Photos from the image-classification dataset "New Model" in the GitHub repository johnyu1234/dataset. Its 15 classes are: apple, banana, chicken meat, dan bing, dumplings, egg, fried chicken, fried rice, fries, noodles, onion pancake, pizza, rice, sausage, shrimp.

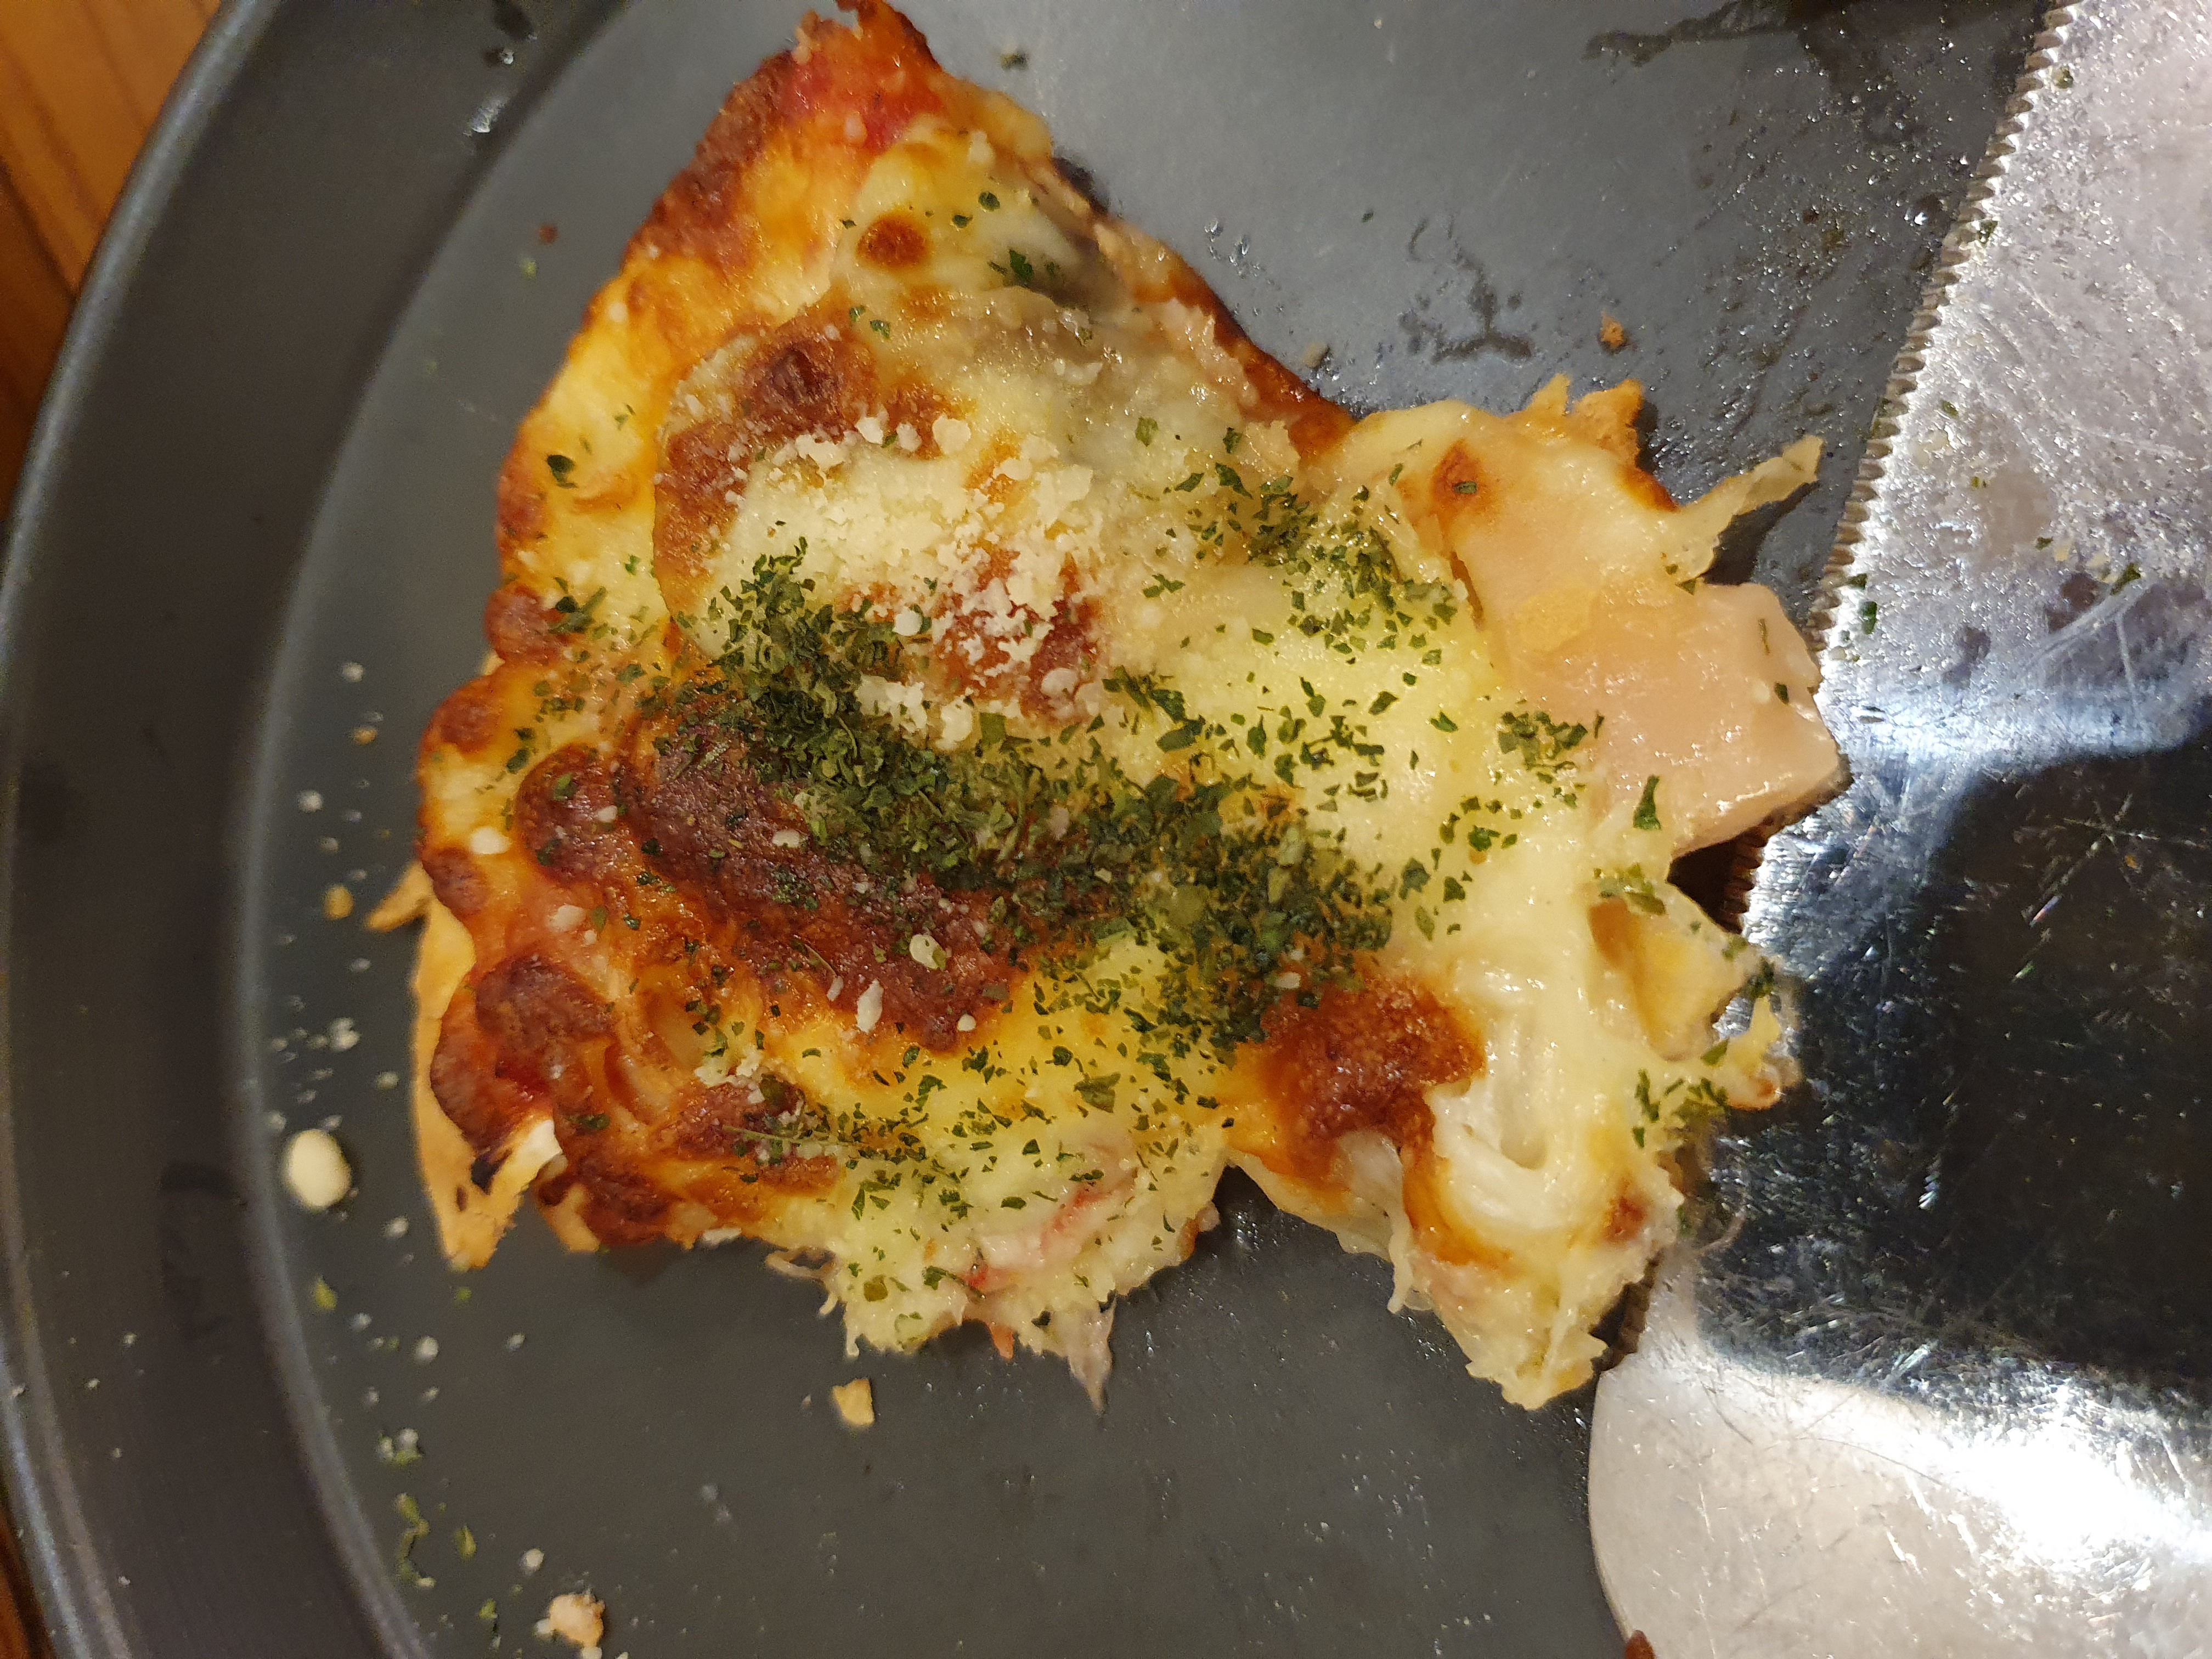
Label: pizza

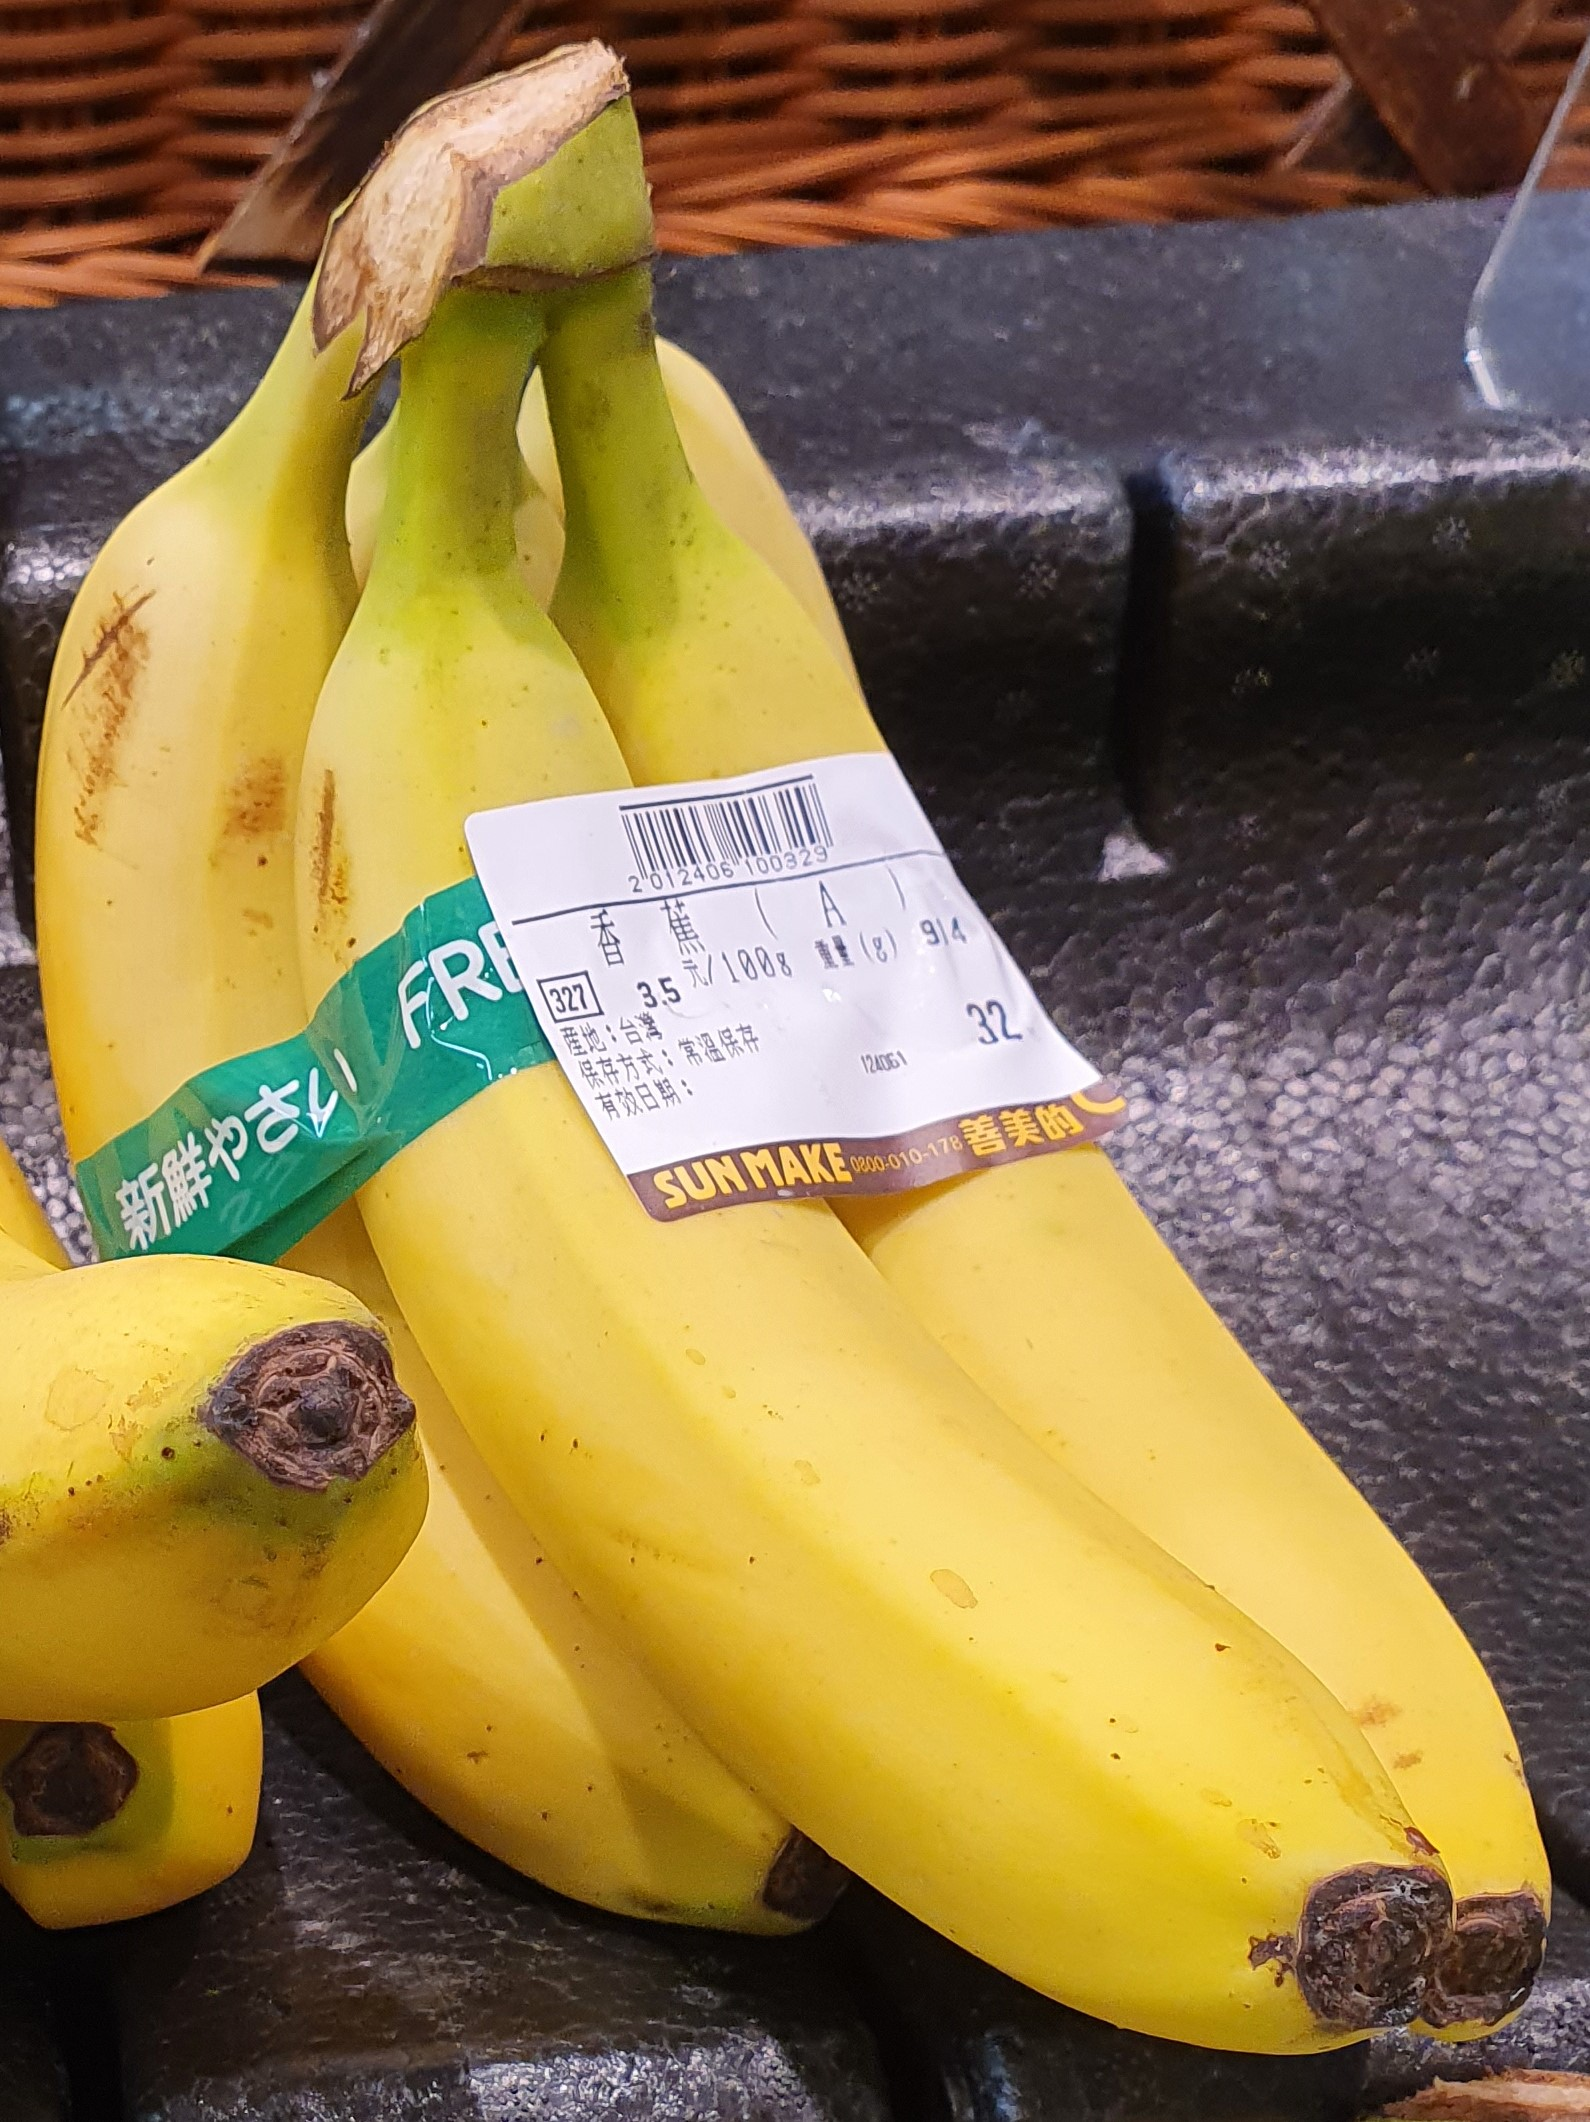
Label: banana

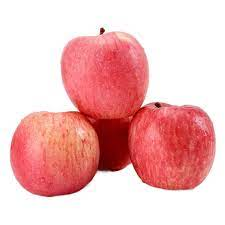
Label: apple

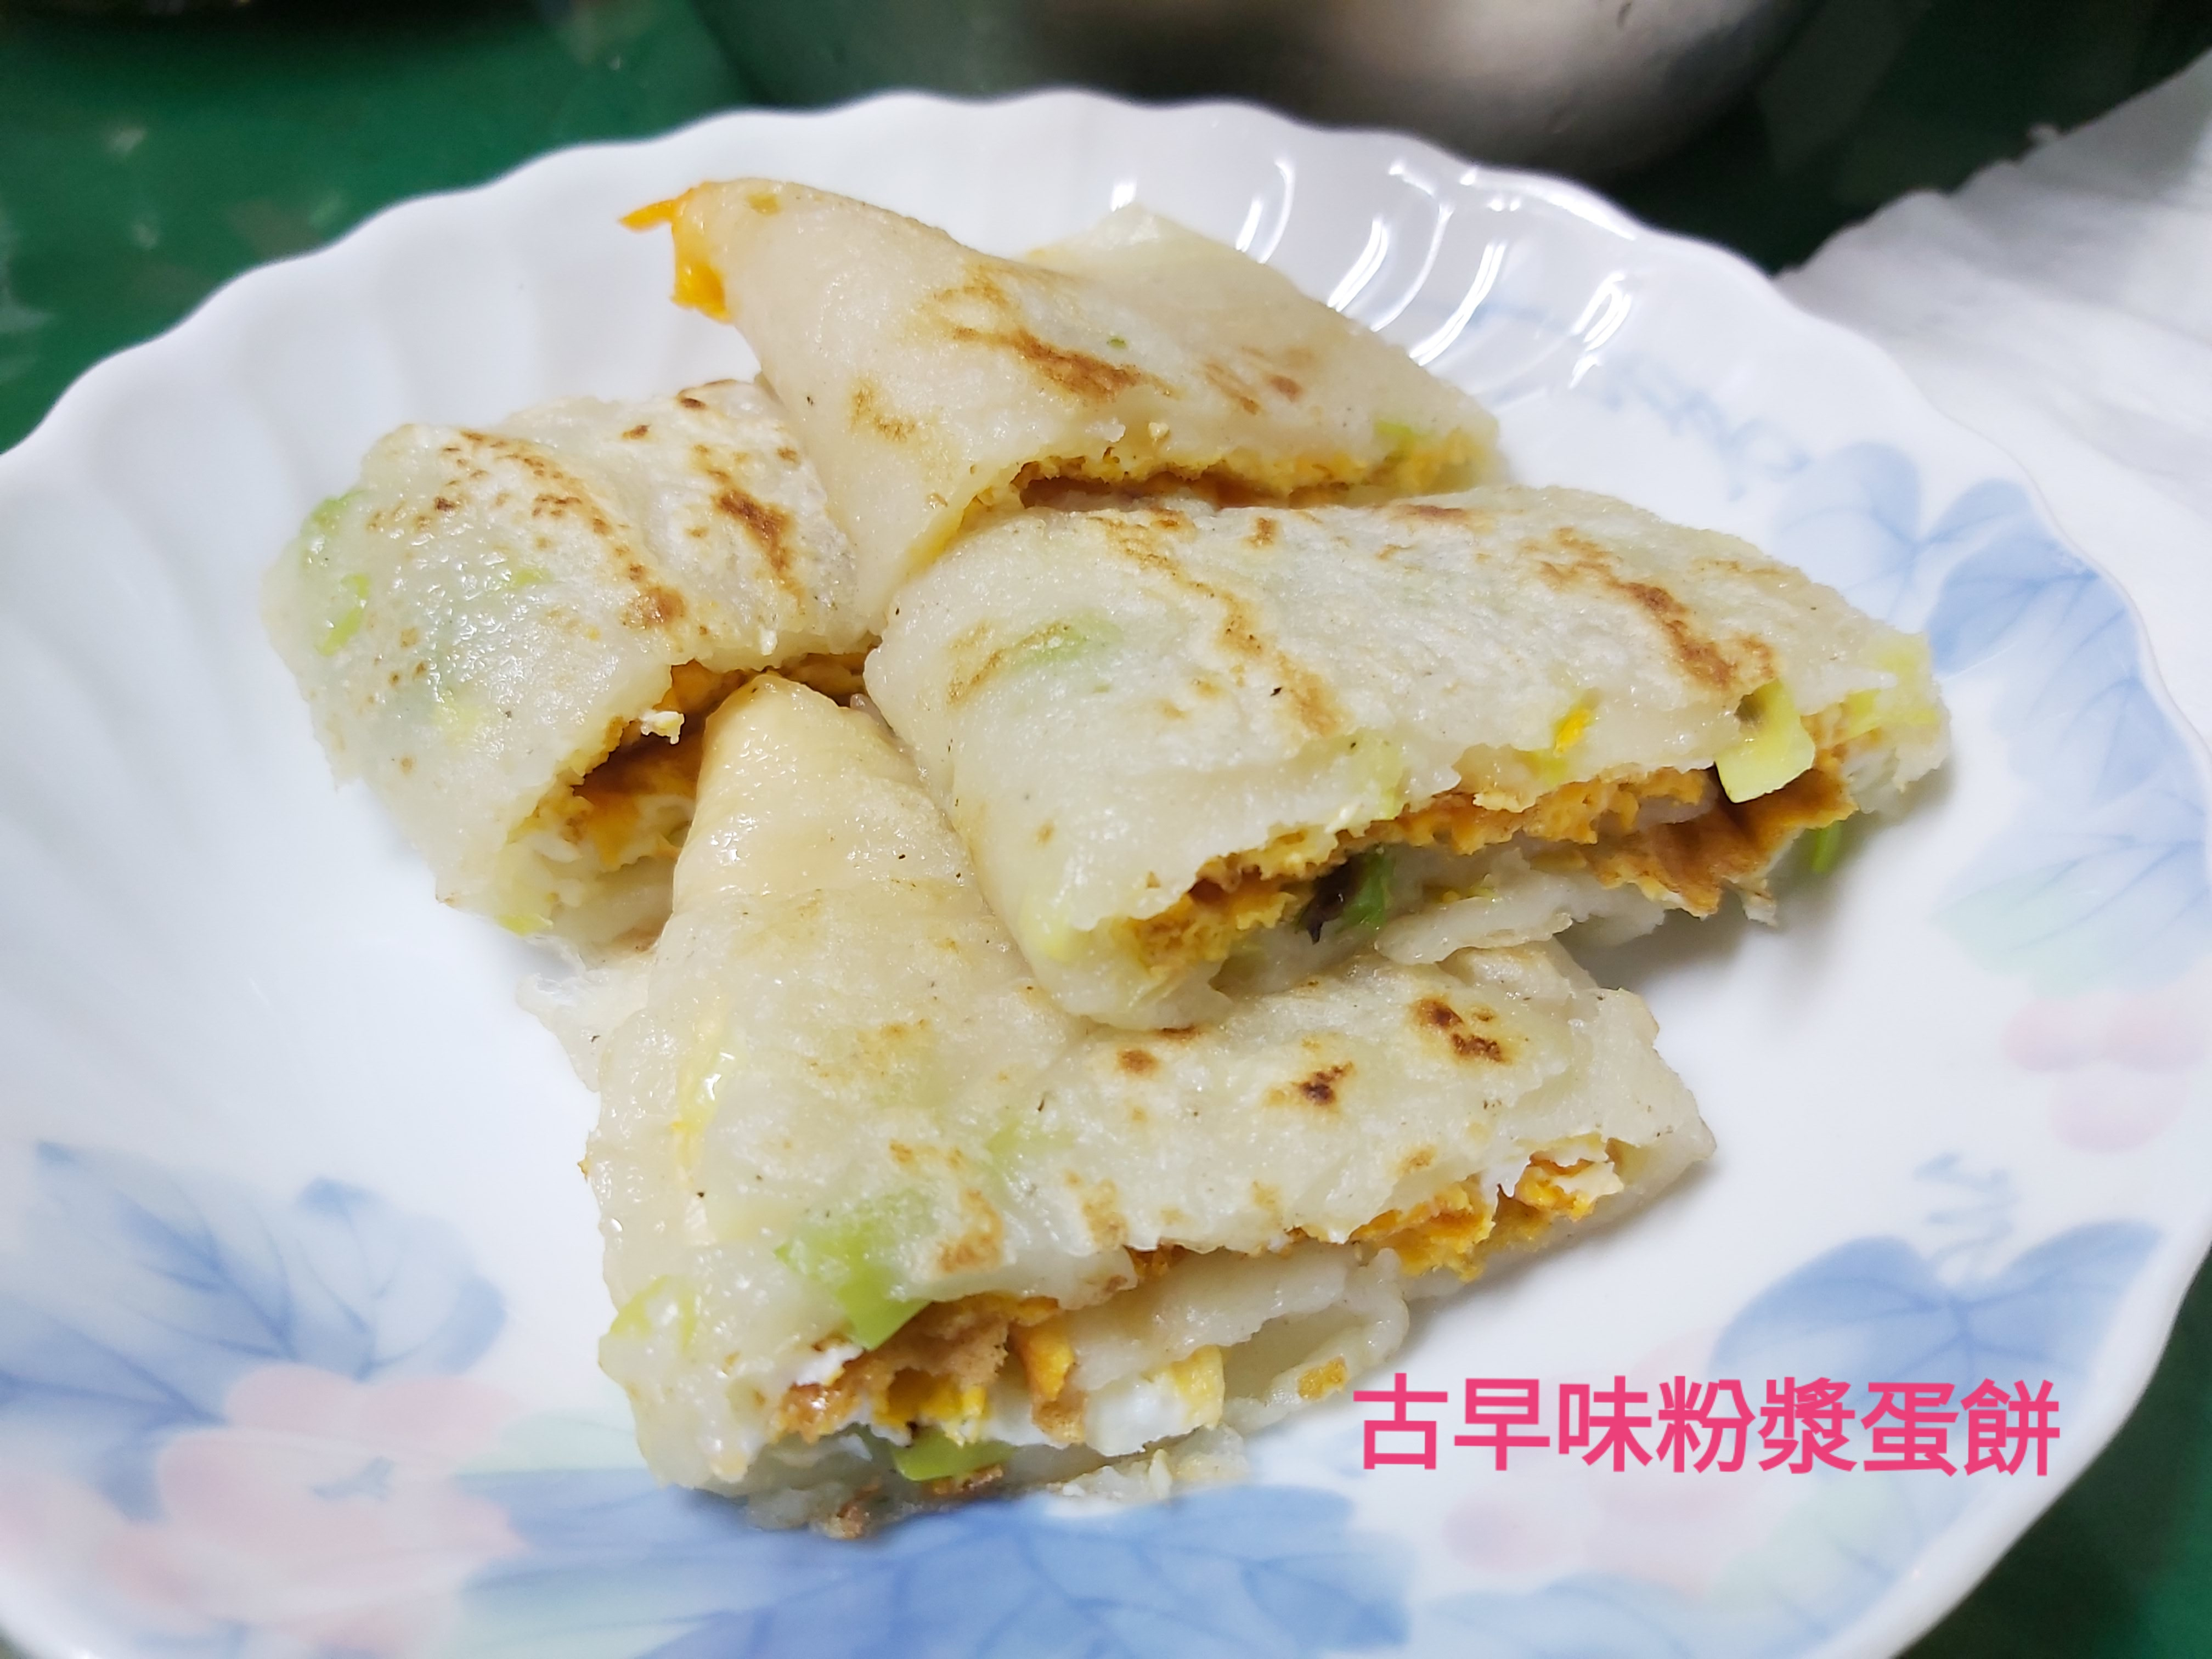
Label: dan bing

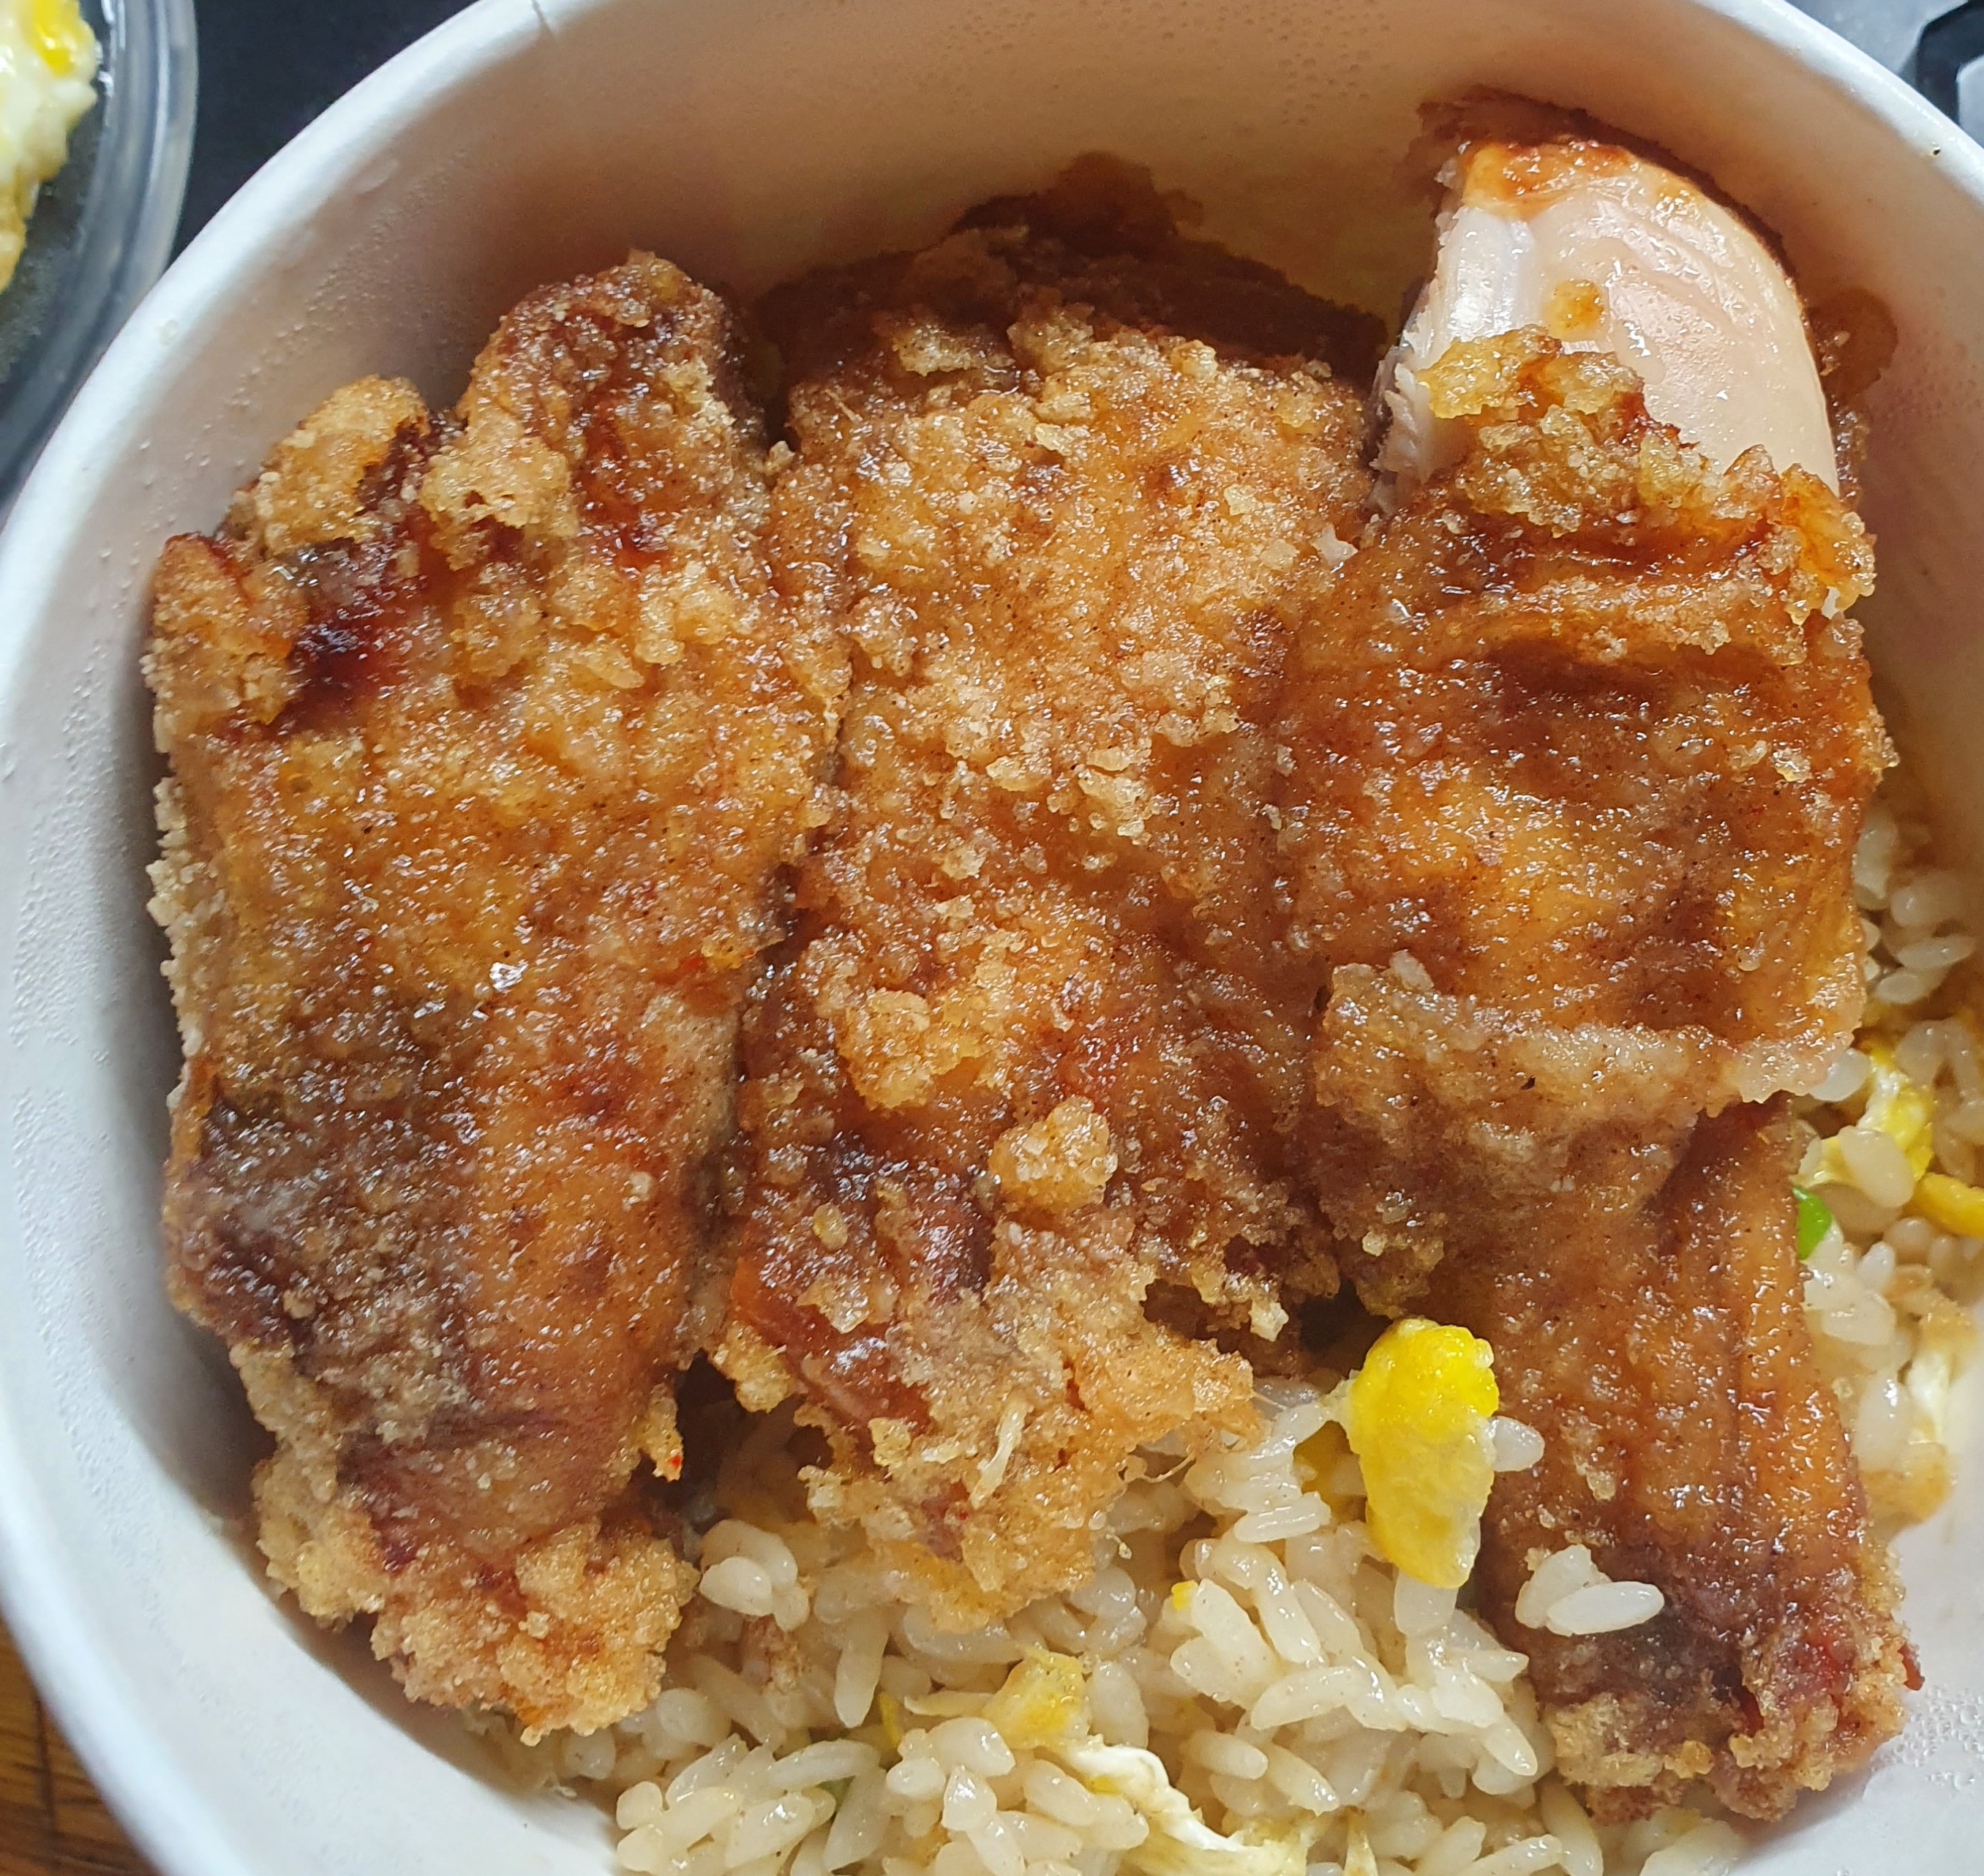
Label: fried chicken

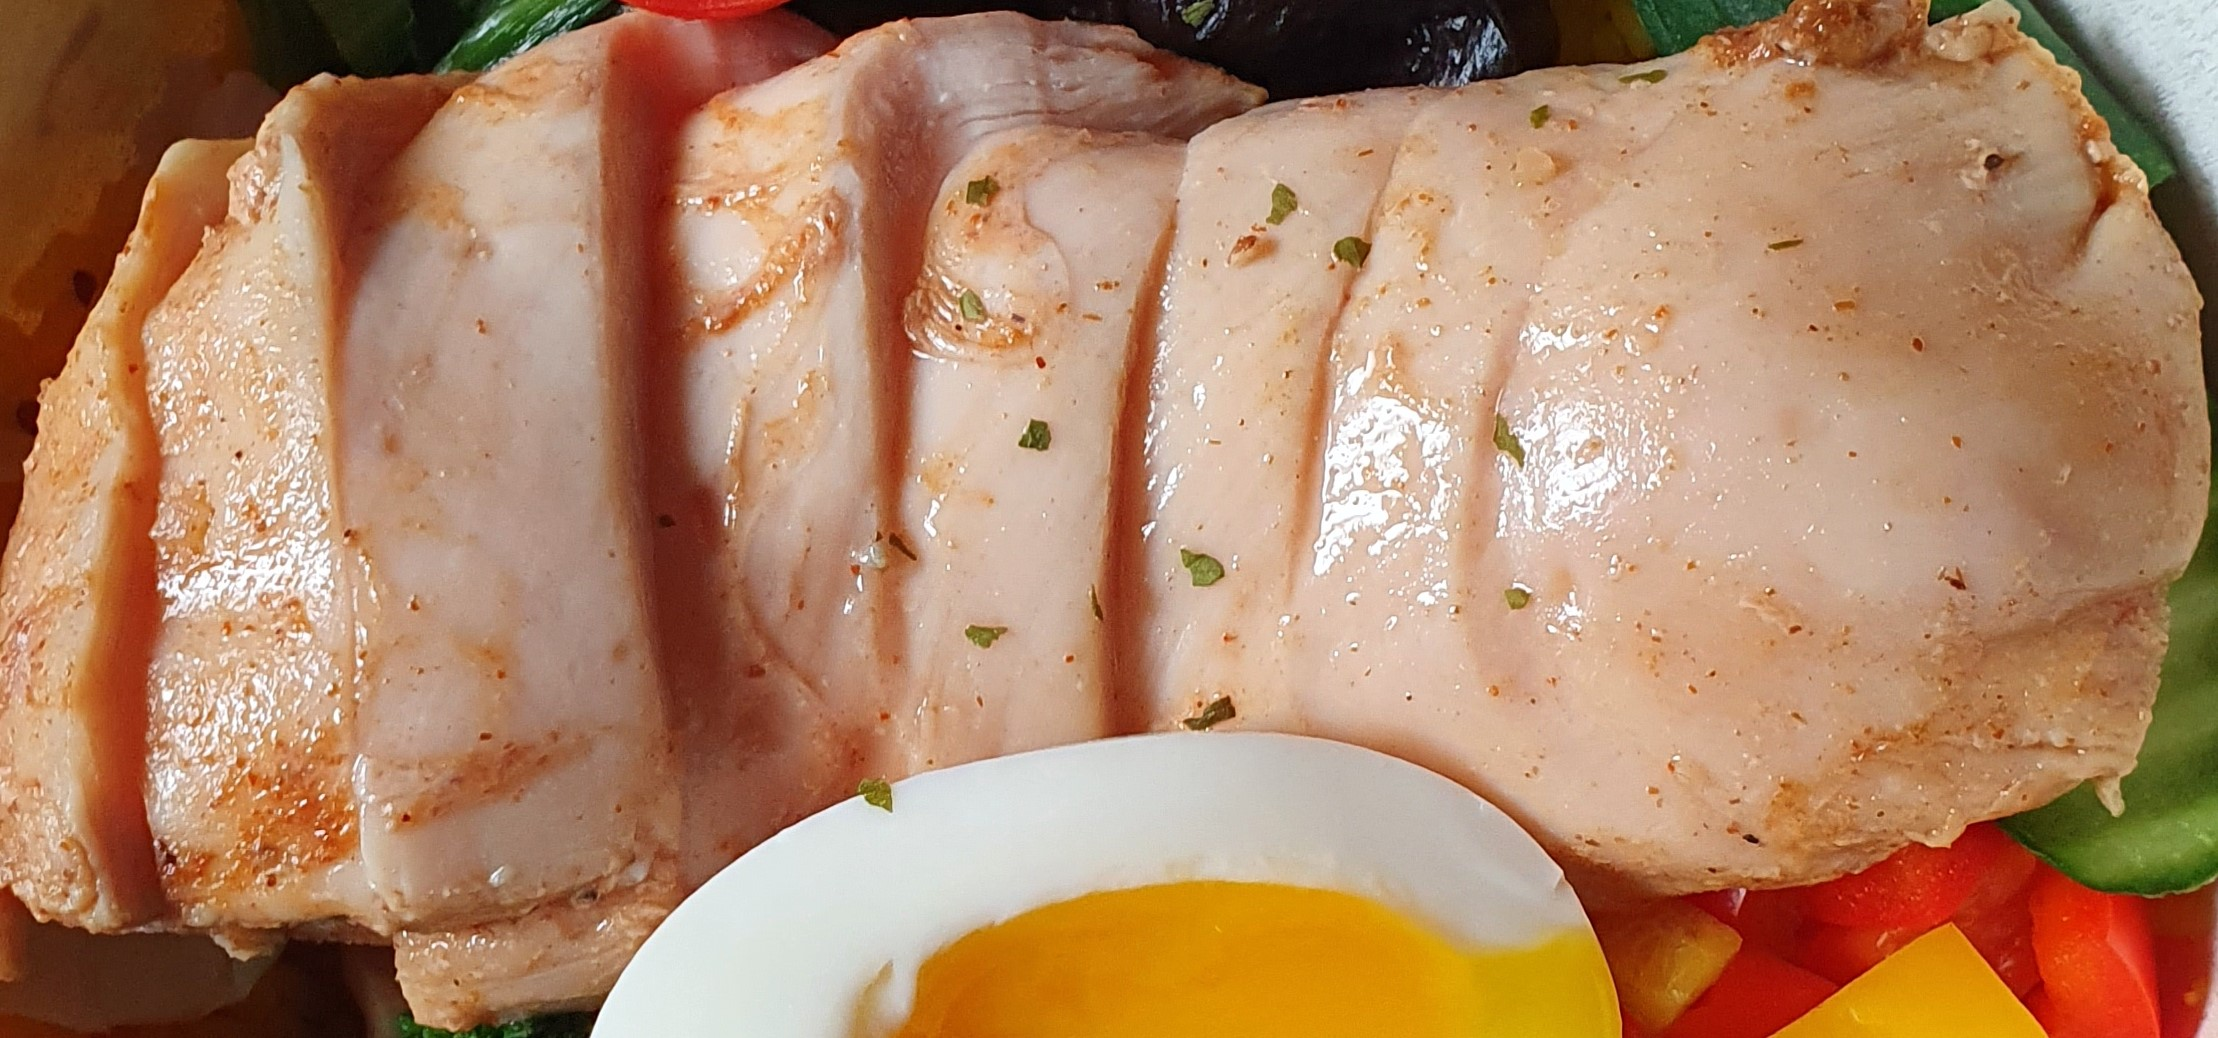
Label: chicken meat
